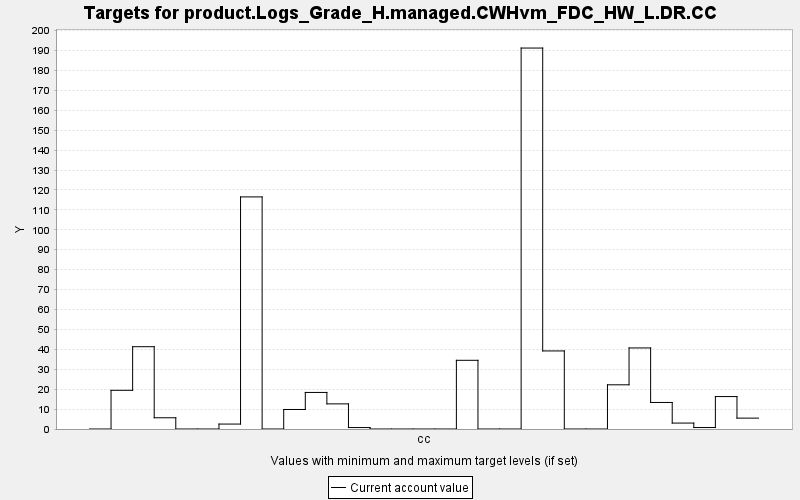

The file beside this chart, header and first rows:
TARGET, PERIOD, YEAR, PERIODWIDTH, MINIMUM, MAXIMUM, MINWEIGHT, MAXWEIGHT, CURRENT, SUMMARY
product.Logs_Grade_H.managed.CWHvm_FDC_H…, 0, 0, 10.0, 0.0, 10000, 1.0, 1.0, 0.0, 0.0
product.Logs_Grade_H.managed.CWHvm_FDC_H…, 1, 10, 10.0, 0.0, 10000, 1.0, 1.0, 19.43, 0.0
product.Logs_Grade_H.managed.CWHvm_FDC_H…, 2, 20, 10.0, 0.0, 10000, 1.0, 1.0, 41.31, 0.0
product.Logs_Grade_H.managed.CWHvm_FDC_H…, 3, 30, 10.0, 0.0, 10000, 1.0, 1.0, 5.638, 0.0
product.Logs_Grade_H.managed.CWHvm_FDC_H…, 4, 40, 10.0, 0.0, 10000, 1.0, 1.0, 0.0, 0.0
product.Logs_Grade_H.managed.CWHvm_FDC_H…, 5, 50, 10.0, 0.0, 10000, 1.0, 1.0, 0.0, 0.0
product.Logs_Grade_H.managed.CWHvm_FDC_H…, 6, 60, 10.0, 0.0, 10000, 1.0, 1.0, 2.479, 0.0
product.Logs_Grade_H.managed.CWHvm_FDC_H…, 7, 70, 10.0, 0.0, 10000, 1.0, 1.0, 116.5, 0.0
product.Logs_Grade_H.managed.CWHvm_FDC_H…, 8, 80, 10.0, 0.0, 10000, 1.0, 1.0, 0.0, 0.0
product.Logs_Grade_H.managed.CWHvm_FDC_H…, 9, 90, 10.0, 0.0, 10000, 1.0, 1.0, 9.797, 0.0
product.Logs_Grade_H.managed.CWHvm_FDC_H…, 10, 100, 10.0, 0.0, 10000, 1.0, 1.0, 18.35, 0.0
product.Logs_Grade_H.managed.CWHvm_FDC_H…, 11, 110, 10.0, 0.0, 10000, 1.0, 1.0, 12.61, 0.0
product.Logs_Grade_H.managed.CWHvm_FDC_H…, 12, 120, 10.0, 0.0, 10000, 1.0, 1.0, 0.725, 0.0
product.Logs_Grade_H.managed.CWHvm_FDC_H…, 13, 130, 10.0, 0.0, 10000, 1.0, 1.0, 0.0, 0.0
product.Logs_Grade_H.managed.CWHvm_FDC_H…, 14, 140, 10.0, 0.0, 10000, 1.0, 1.0, 0.0, 0.0
product.Logs_Grade_H.managed.CWHvm_FDC_H…, 15, 150, 10.0, 0.0, 10000, 1.0, 1.0, 0.0, 0.0
product.Logs_Grade_H.managed.CWHvm_FDC_H…, 16, 160, 10.0, 0.0, 10000, 1.0, 1.0, 0.0, 0.0
product.Logs_Grade_H.managed.CWHvm_FDC_H…, 17, 170, 10.0, 0.0, 10000, 1.0, 1.0, 34.49, 0.0
product.Logs_Grade_H.managed.CWHvm_FDC_H…, 18, 180, 10.0, 0.0, 10000, 1.0, 1.0, 0.0, 0.0
product.Logs_Grade_H.managed.CWHvm_FDC_H…, 19, 190, 10.0, 0.0, 10000, 1.0, 1.0, 0.0, 0.0
product.Logs_Grade_H.managed.CWHvm_FDC_H…, 20, 200, 10.0, 0.0, 10000, 1.0, 1.0, 191.2, 0.0
product.Logs_Grade_H.managed.CWHvm_FDC_H…, 21, 210, 10.0, 0.0, 10000, 1.0, 1.0, 39.19, 0.0
product.Logs_Grade_H.managed.CWHvm_FDC_H…, 22, 220, 10.0, 0.0, 10000, 1.0, 1.0, 0.0, 0.0
product.Logs_Grade_H.managed.CWHvm_FDC_H…, 23, 230, 10.0, 0.0, 10000, 1.0, 1.0, 0.0, 0.0
product.Logs_Grade_H.managed.CWHvm_FDC_H…, 24, 240, 10.0, 0.0, 10000, 1.0, 1.0, 22.18, 0.0
product.Logs_Grade_H.managed.CWHvm_FDC_H…, 25, 250, 10.0, 0.0, 10000, 1.0, 1.0, 40.69, 0.0
product.Logs_Grade_H.managed.CWHvm_FDC_H…, 26, 260, 10.0, 0.0, 10000, 1.0, 1.0, 13.32, 0.0
product.Logs_Grade_H.managed.CWHvm_FDC_H…, 27, 270, 10.0, 0.0, 10000, 1.0, 1.0, 2.975, 0.0
product.Logs_Grade_H.managed.CWHvm_FDC_H…, 28, 280, 10.0, 0.0, 10000, 1.0, 1.0, 0.738, 0.0
product.Logs_Grade_H.managed.CWHvm_FDC_H…, 29, 290, 10.0, 0.0, 10000, 1.0, 1.0, 16.28, 0.0
product.Logs_Grade_H.managed.CWHvm_FDC_H…, 30, 300, 10.0, 0.0, 10000, 1.0, 1.0, 5.458, 0.0
